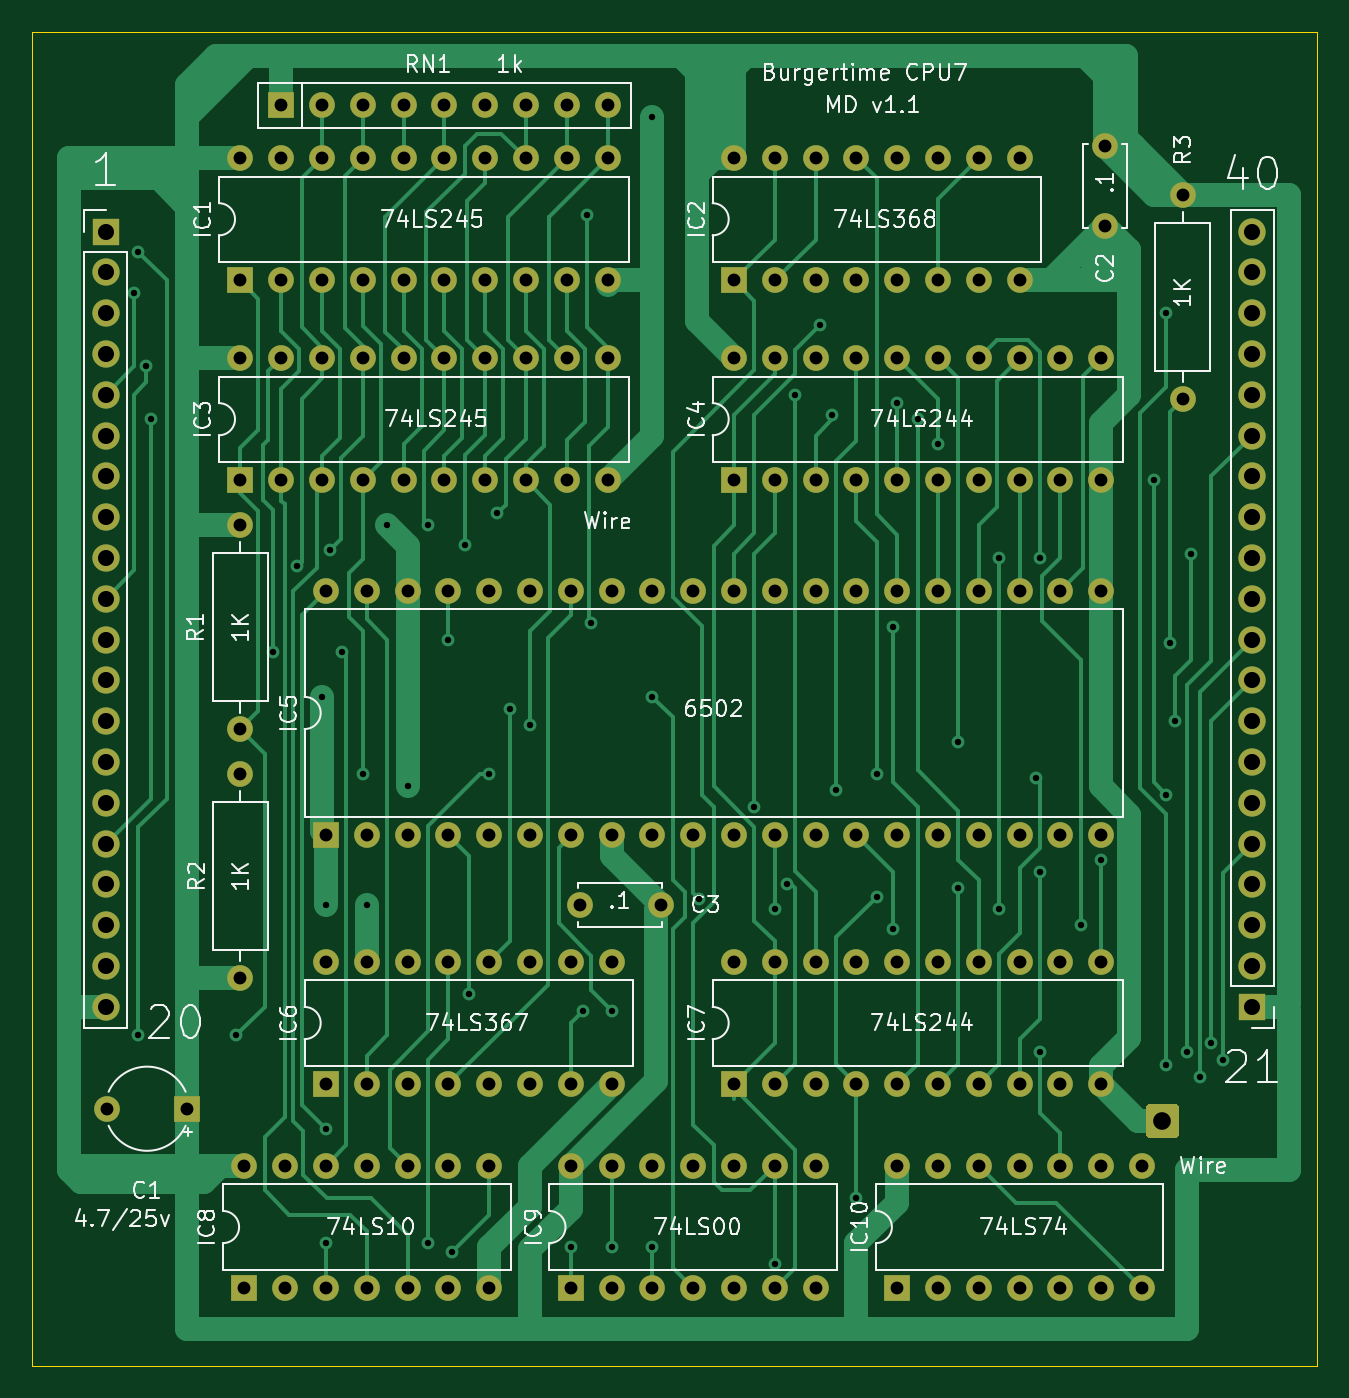
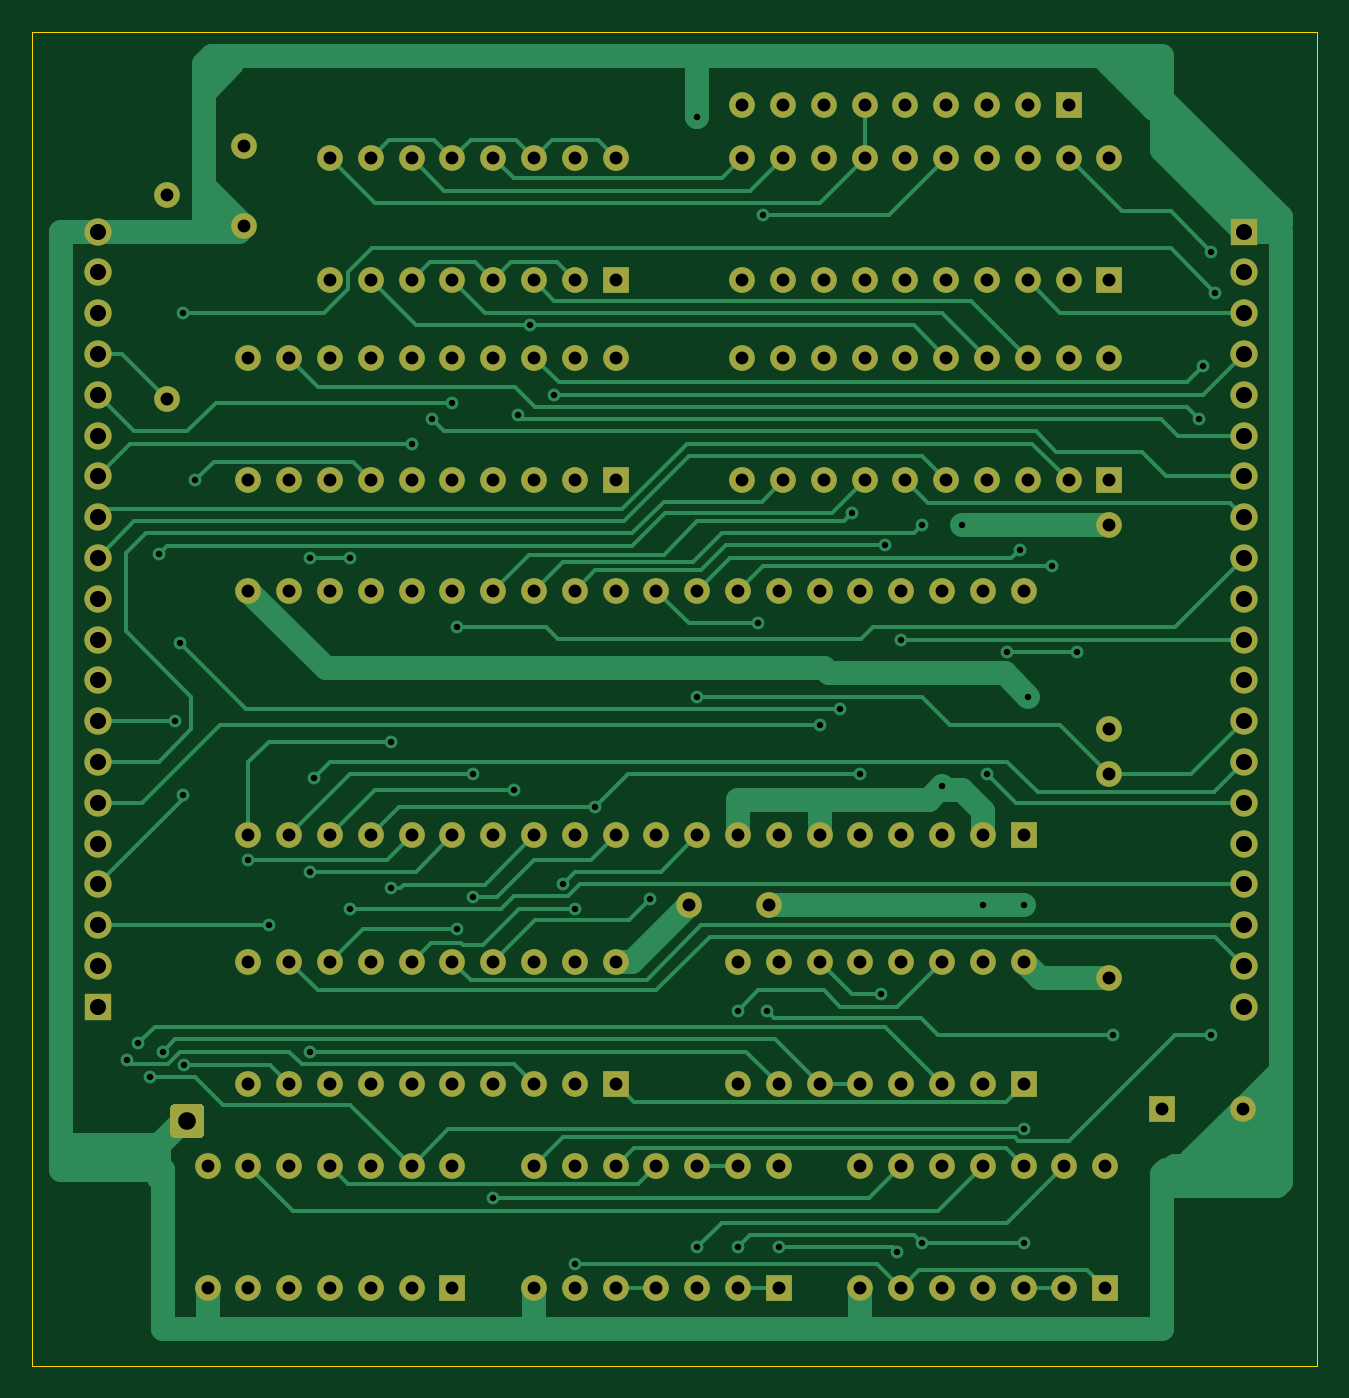
Circuit board: 11 layer files. Board 80.0 x 83.1 mm.
- bottom_copper: burgertime-cpu7-B_Cu.gbl (30360 bytes)
- bottom_mask: burgertime-cpu7-B_Mask.gbs (7698 bytes)
- paste: burgertime-cpu7-B_Paste.gbp (552 bytes)
- bottom_silk: burgertime-cpu7-B_SilkS.gbo (7701 bytes)
- outline: burgertime-cpu7-Edge_Cuts.gm1 (792 bytes)
- top_copper: burgertime-cpu7-F_Cu.gtl (35122 bytes)
- top_mask: burgertime-cpu7-F_Mask.gts (7698 bytes)
- paste: burgertime-cpu7-F_Paste.gtp (552 bytes)
- top_silk: burgertime-cpu7-F_SilkS.gto (55132 bytes)
- drill: burgertime-cpu7-NPTH.drl (333 bytes)
- drill: burgertime-cpu7-PTH.drl (6036 bytes)

=== bottom_copper: burgertime-cpu7-B_Cu.gbl (30360 bytes, source omitted) ===
=== bottom_mask: burgertime-cpu7-B_Mask.gbs (7698 bytes, source omitted) ===
=== paste: burgertime-cpu7-B_Paste.gbp ===
G04 #@! TF.GenerationSoftware,KiCad,Pcbnew,5.1.12-84ad8e8a86~92~ubuntu20.04.1*
G04 #@! TF.CreationDate,2022-08-04T15:06:03-04:00*
G04 #@! TF.ProjectId,burgertime-cpu7,62757267-6572-4746-996d-652d63707537,v1.1*
G04 #@! TF.SameCoordinates,Original*
G04 #@! TF.FileFunction,Paste,Bot*
G04 #@! TF.FilePolarity,Positive*
%FSLAX46Y46*%
G04 Gerber Fmt 4.6, Leading zero omitted, Abs format (unit mm)*
G04 Created by KiCad (PCBNEW 5.1.12-84ad8e8a86~92~ubuntu20.04.1) date 2022-08-04 15:06:03*
%MOMM*%
%LPD*%
G01*
G04 APERTURE LIST*
G04 APERTURE END LIST*
M02*

=== bottom_silk: burgertime-cpu7-B_SilkS.gbo (7701 bytes, source omitted) ===
=== outline: burgertime-cpu7-Edge_Cuts.gm1 ===
G04 #@! TF.GenerationSoftware,KiCad,Pcbnew,5.1.12-84ad8e8a86~92~ubuntu20.04.1*
G04 #@! TF.CreationDate,2022-08-04T15:06:03-04:00*
G04 #@! TF.ProjectId,burgertime-cpu7,62757267-6572-4746-996d-652d63707537,v1.1*
G04 #@! TF.SameCoordinates,Original*
G04 #@! TF.FileFunction,Profile,NP*
%FSLAX46Y46*%
G04 Gerber Fmt 4.6, Leading zero omitted, Abs format (unit mm)*
G04 Created by KiCad (PCBNEW 5.1.12-84ad8e8a86~92~ubuntu20.04.1) date 2022-08-04 15:06:03*
%MOMM*%
%LPD*%
G01*
G04 APERTURE LIST*
G04 #@! TA.AperFunction,Profile*
%ADD10C,0.050000*%
G04 #@! TD*
G04 APERTURE END LIST*
D10*
X102616000Y-138430000D02*
X102616000Y-55372000D01*
X182626000Y-138430000D02*
X102616000Y-138430000D01*
X182626000Y-55372000D02*
X182626000Y-138430000D01*
X102616000Y-55372000D02*
X182626000Y-55372000D01*
M02*

=== top_copper: burgertime-cpu7-F_Cu.gtl (35122 bytes, source omitted) ===
=== top_mask: burgertime-cpu7-F_Mask.gts (7698 bytes, source omitted) ===
=== paste: burgertime-cpu7-F_Paste.gtp ===
G04 #@! TF.GenerationSoftware,KiCad,Pcbnew,5.1.12-84ad8e8a86~92~ubuntu20.04.1*
G04 #@! TF.CreationDate,2022-08-04T15:06:03-04:00*
G04 #@! TF.ProjectId,burgertime-cpu7,62757267-6572-4746-996d-652d63707537,v1.1*
G04 #@! TF.SameCoordinates,Original*
G04 #@! TF.FileFunction,Paste,Top*
G04 #@! TF.FilePolarity,Positive*
%FSLAX46Y46*%
G04 Gerber Fmt 4.6, Leading zero omitted, Abs format (unit mm)*
G04 Created by KiCad (PCBNEW 5.1.12-84ad8e8a86~92~ubuntu20.04.1) date 2022-08-04 15:06:03*
%MOMM*%
%LPD*%
G01*
G04 APERTURE LIST*
G04 APERTURE END LIST*
M02*

=== top_silk: burgertime-cpu7-F_SilkS.gto (55132 bytes, source omitted) ===
=== drill: burgertime-cpu7-NPTH.drl ===
M48
; DRILL file {KiCad 5.1.12-84ad8e8a86~92~ubuntu20.04.1} date Thu 04 Aug 2022 03:06:26 PM
; FORMAT={-:-/ absolute / metric / decimal}
; #@! TF.CreationDate,2022-08-04T15:06:26-04:00
; #@! TF.GenerationSoftware,Kicad,Pcbnew,5.1.12-84ad8e8a86~92~ubuntu20.04.1
; #@! TF.FileFunction,NonPlated,1,2,NPTH
FMAT,2
METRIC
%
G90
G05
T0
M30

=== drill: burgertime-cpu7-PTH.drl ===
M48
; DRILL file {KiCad 5.1.12-84ad8e8a86~92~ubuntu20.04.1} date Thu 04 Aug 2022 03:06:26 PM
; FORMAT={-:-/ absolute / metric / decimal}
; #@! TF.CreationDate,2022-08-04T15:06:26-04:00
; #@! TF.GenerationSoftware,Kicad,Pcbnew,5.1.12-84ad8e8a86~92~ubuntu20.04.1
; #@! TF.FileFunction,Plated,1,2,PTH
FMAT,2
METRIC
T1C0.400
T2C0.800
T3C1.000
T4C1.100
%
G90
G05
T1
X108.966Y-71.628
X109.22Y-69.088
X109.22Y-117.856
X109.728Y-76.2
X109.982Y-79.502
X115.316Y-117.856
X117.602Y-93.98
X119.126Y-88.646
X120.65Y-96.774
X120.904Y-109.728
X120.904Y-123.698
X120.904Y-130.81
X121.158Y-87.63
X121.92Y-93.98
X123.19Y-101.563
X123.444Y-109.728
X124.714Y-86.106
X125.984Y-102.362
X127.254Y-86.106
X127.254Y-130.81
X128.524Y-93.218
X128.778Y-131.318
X129.54Y-87.339
X129.794Y-115.316
X131.064Y-101.6
X131.572Y-85.344
X132.334Y-97.536
X133.604Y-98.552
X136.144Y-131.064
X136.906Y-116.332
X137.16Y-66.802
X137.414Y-92.202
X138.684Y-116.332
X138.684Y-131.064
X141.224Y-96.774
X141.224Y-131.064
X141.224Y-60.706
X144.148Y-109.384
X147.574Y-103.632
X148.844Y-109.982
X148.844Y-132.08
X149.606Y-108.458
X150.114Y-77.978
X151.638Y-73.66
X152.4Y-79.248
X152.654Y-102.616
X153.924Y-128.016
X155.194Y-101.6
X155.194Y-109.22
X156.21Y-92.456
X156.21Y-111.252
X156.464Y-78.486
X157.734Y-79.502
X159.004Y-81.026
X160.274Y-99.568
X160.274Y-108.712
X162.814Y-88.138
X162.814Y-109.982
X165.1Y-101.854
X165.354Y-88.138
X165.354Y-107.696
X165.354Y-118.872
X167.894Y-110.998
X169.164Y-106.934
X172.466Y-83.312
X173.19Y-119.708
X173.228Y-72.898
X173.228Y-102.87
X173.444Y-93.434
X173.736Y-98.298
X174.498Y-118.872
X174.752Y-87.884
X175.297Y-120.433
X176.022Y-118.364
X176.747Y-119.417
T2
X107.268Y-122.428
X112.268Y-122.428
X115.57Y-63.246
X115.57Y-70.866
X115.57Y-75.692
X115.57Y-83.312
X115.57Y-86.106
X115.57Y-98.806
X115.57Y-101.6
X115.57Y-114.3
X115.824Y-125.984
X115.824Y-133.604
X118.11Y-59.944
X118.11Y-63.246
X118.11Y-70.866
X118.11Y-75.692
X118.11Y-83.312
X118.364Y-125.984
X118.364Y-133.604
X120.65Y-59.944
X120.65Y-63.246
X120.65Y-70.866
X120.65Y-75.692
X120.65Y-83.312
X120.904Y-90.17
X120.904Y-105.41
X120.904Y-113.284
X120.904Y-120.904
X120.904Y-125.984
X120.904Y-133.604
X123.19Y-59.944
X123.19Y-63.246
X123.19Y-70.866
X123.19Y-75.692
X123.19Y-83.312
X123.444Y-90.17
X123.444Y-105.41
X123.444Y-113.284
X123.444Y-120.904
X123.444Y-125.984
X123.444Y-133.604
X125.73Y-59.944
X125.73Y-63.246
X125.73Y-70.866
X125.73Y-75.692
X125.73Y-83.312
X125.984Y-90.17
X125.984Y-105.41
X125.984Y-113.284
X125.984Y-120.904
X125.984Y-125.984
X125.984Y-133.604
X128.27Y-59.944
X128.27Y-63.246
X128.27Y-70.866
X128.27Y-75.692
X128.27Y-83.312
X128.524Y-90.17
X128.524Y-105.41
X128.524Y-113.284
X128.524Y-120.904
X128.524Y-125.984
X128.524Y-133.604
X130.81Y-59.944
X130.81Y-63.246
X130.81Y-70.866
X130.81Y-75.692
X130.81Y-83.312
X131.064Y-90.17
X131.064Y-105.41
X131.064Y-113.284
X131.064Y-120.904
X131.064Y-125.984
X131.064Y-133.604
X133.35Y-59.944
X133.35Y-63.246
X133.35Y-70.866
X133.35Y-75.692
X133.35Y-83.312
X133.604Y-90.17
X133.604Y-105.41
X133.604Y-113.284
X133.604Y-120.904
X135.89Y-59.944
X135.89Y-63.246
X135.89Y-70.866
X135.89Y-75.692
X135.89Y-83.312
X136.144Y-90.17
X136.144Y-105.41
X136.144Y-113.284
X136.144Y-120.904
X136.144Y-125.984
X136.144Y-133.604
X136.732Y-109.728
X138.43Y-59.944
X138.43Y-63.246
X138.43Y-70.866
X138.43Y-75.692
X138.43Y-83.312
X138.684Y-90.17
X138.684Y-105.41
X138.684Y-113.284
X138.684Y-120.904
X138.684Y-125.984
X138.684Y-133.604
X141.224Y-90.17
X141.224Y-105.41
X141.224Y-125.984
X141.224Y-133.604
X141.732Y-109.728
X143.764Y-90.17
X143.764Y-105.41
X143.764Y-125.984
X143.764Y-133.604
X146.304Y-63.246
X146.304Y-70.866
X146.304Y-75.692
X146.304Y-83.312
X146.304Y-90.17
X146.304Y-105.41
X146.304Y-113.284
X146.304Y-120.904
X146.304Y-125.984
X146.304Y-133.604
X148.844Y-63.246
X148.844Y-70.866
X148.844Y-75.692
X148.844Y-83.312
X148.844Y-90.17
X148.844Y-105.41
X148.844Y-113.284
X148.844Y-120.904
X148.844Y-125.984
X148.844Y-133.604
X151.384Y-63.246
X151.384Y-70.866
X151.384Y-75.692
X151.384Y-83.312
X151.384Y-90.17
X151.384Y-105.41
X151.384Y-113.284
X151.384Y-120.904
X151.384Y-125.984
X151.384Y-133.604
X153.924Y-63.246
X153.924Y-70.866
X153.924Y-75.692
X153.924Y-83.312
X153.924Y-90.17
X153.924Y-105.41
X153.924Y-113.284
X153.924Y-120.904
X156.464Y-63.246
X156.464Y-70.866
X156.464Y-75.692
X156.464Y-83.312
X156.464Y-90.17
X156.464Y-105.41
X156.464Y-113.284
X156.464Y-120.904
X156.464Y-125.984
X156.464Y-133.604
X159.004Y-63.246
X159.004Y-70.866
X159.004Y-75.692
X159.004Y-83.312
X159.004Y-90.17
X159.004Y-105.41
X159.004Y-113.284
X159.004Y-120.904
X159.004Y-125.984
X159.004Y-133.604
X161.544Y-63.246
X161.544Y-70.866
X161.544Y-75.692
X161.544Y-83.312
X161.544Y-90.17
X161.544Y-105.41
X161.544Y-113.284
X161.544Y-120.904
X161.544Y-125.984
X161.544Y-133.604
X164.084Y-63.246
X164.084Y-70.866
X164.084Y-75.692
X164.084Y-83.312
X164.084Y-90.17
X164.084Y-105.41
X164.084Y-113.284
X164.084Y-120.904
X164.084Y-125.984
X164.084Y-133.604
X166.624Y-75.692
X166.624Y-83.312
X166.624Y-90.17
X166.624Y-105.41
X166.624Y-113.284
X166.624Y-120.904
X166.624Y-125.984
X166.624Y-133.604
X169.164Y-75.692
X169.164Y-83.312
X169.164Y-90.17
X169.164Y-105.41
X169.164Y-113.284
X169.164Y-120.904
X169.164Y-125.984
X169.164Y-133.604
X169.418Y-62.484
X169.418Y-67.484
X171.704Y-125.984
X171.704Y-133.604
X174.244Y-65.532
X174.244Y-78.232
T3
X107.188Y-67.818
X107.188Y-70.358
X107.188Y-72.898
X107.188Y-75.438
X107.188Y-77.978
X107.188Y-80.518
X107.188Y-83.058
X107.188Y-85.598
X107.188Y-88.138
X107.188Y-90.678
X107.188Y-93.218
X107.188Y-95.758
X107.188Y-98.298
X107.188Y-100.838
X107.188Y-103.378
X107.188Y-105.918
X107.188Y-108.458
X107.188Y-110.998
X107.188Y-113.538
X107.188Y-116.078
X178.562Y-67.818
X178.562Y-70.358
X178.562Y-72.898
X178.562Y-75.438
X178.562Y-77.978
X178.562Y-80.518
X178.562Y-83.058
X178.562Y-85.598
X178.562Y-88.138
X178.562Y-90.678
X178.562Y-93.218
X178.562Y-95.758
X178.562Y-98.298
X178.562Y-100.838
X178.562Y-103.378
X178.562Y-105.918
X178.562Y-108.458
X178.562Y-110.998
X178.562Y-113.538
X178.562Y-116.078
T4
X172.974Y-123.19
T0
M30

